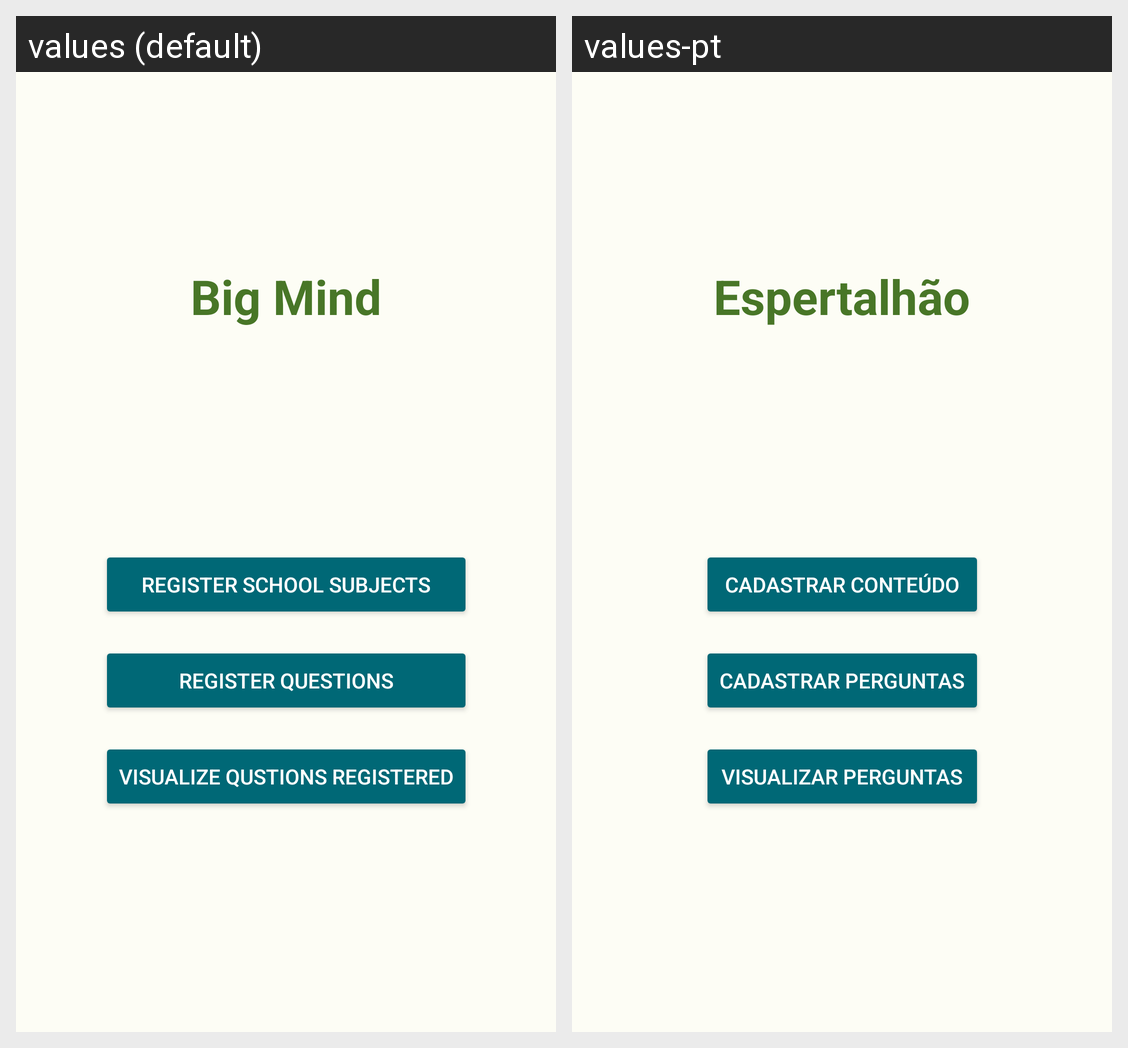

For this localized Android screen grid, give each drawn string resource with its value in every locale shown.
Android screen res/layout/content_main.xml rendered under 2 locales, left to right: values (default), values-pt. Device: Nexus 5 (rendered at 1080×1920; each locale shown at half size, 540×960, under a caption strip naming it); theme AppTheme.
Strings drawn on this screen, with the default value and each locale's value (text and hints the layout hard-codes, and strings that could not be matched under every locale, appear in the picture but are not listed):

app_name
  values: Big Mind
  values-pt: Espertalhão

cadastroConteudoButton
  values: Register school subjects
  values-pt: Cadastrar conteúdo

cadastroPerguntasButton
  values: Register questions
  values-pt: Cadastrar perguntas

visualizacaoPerguntasButton
  values: Visualize qustions registered
  values-pt: Visualizar perguntas
